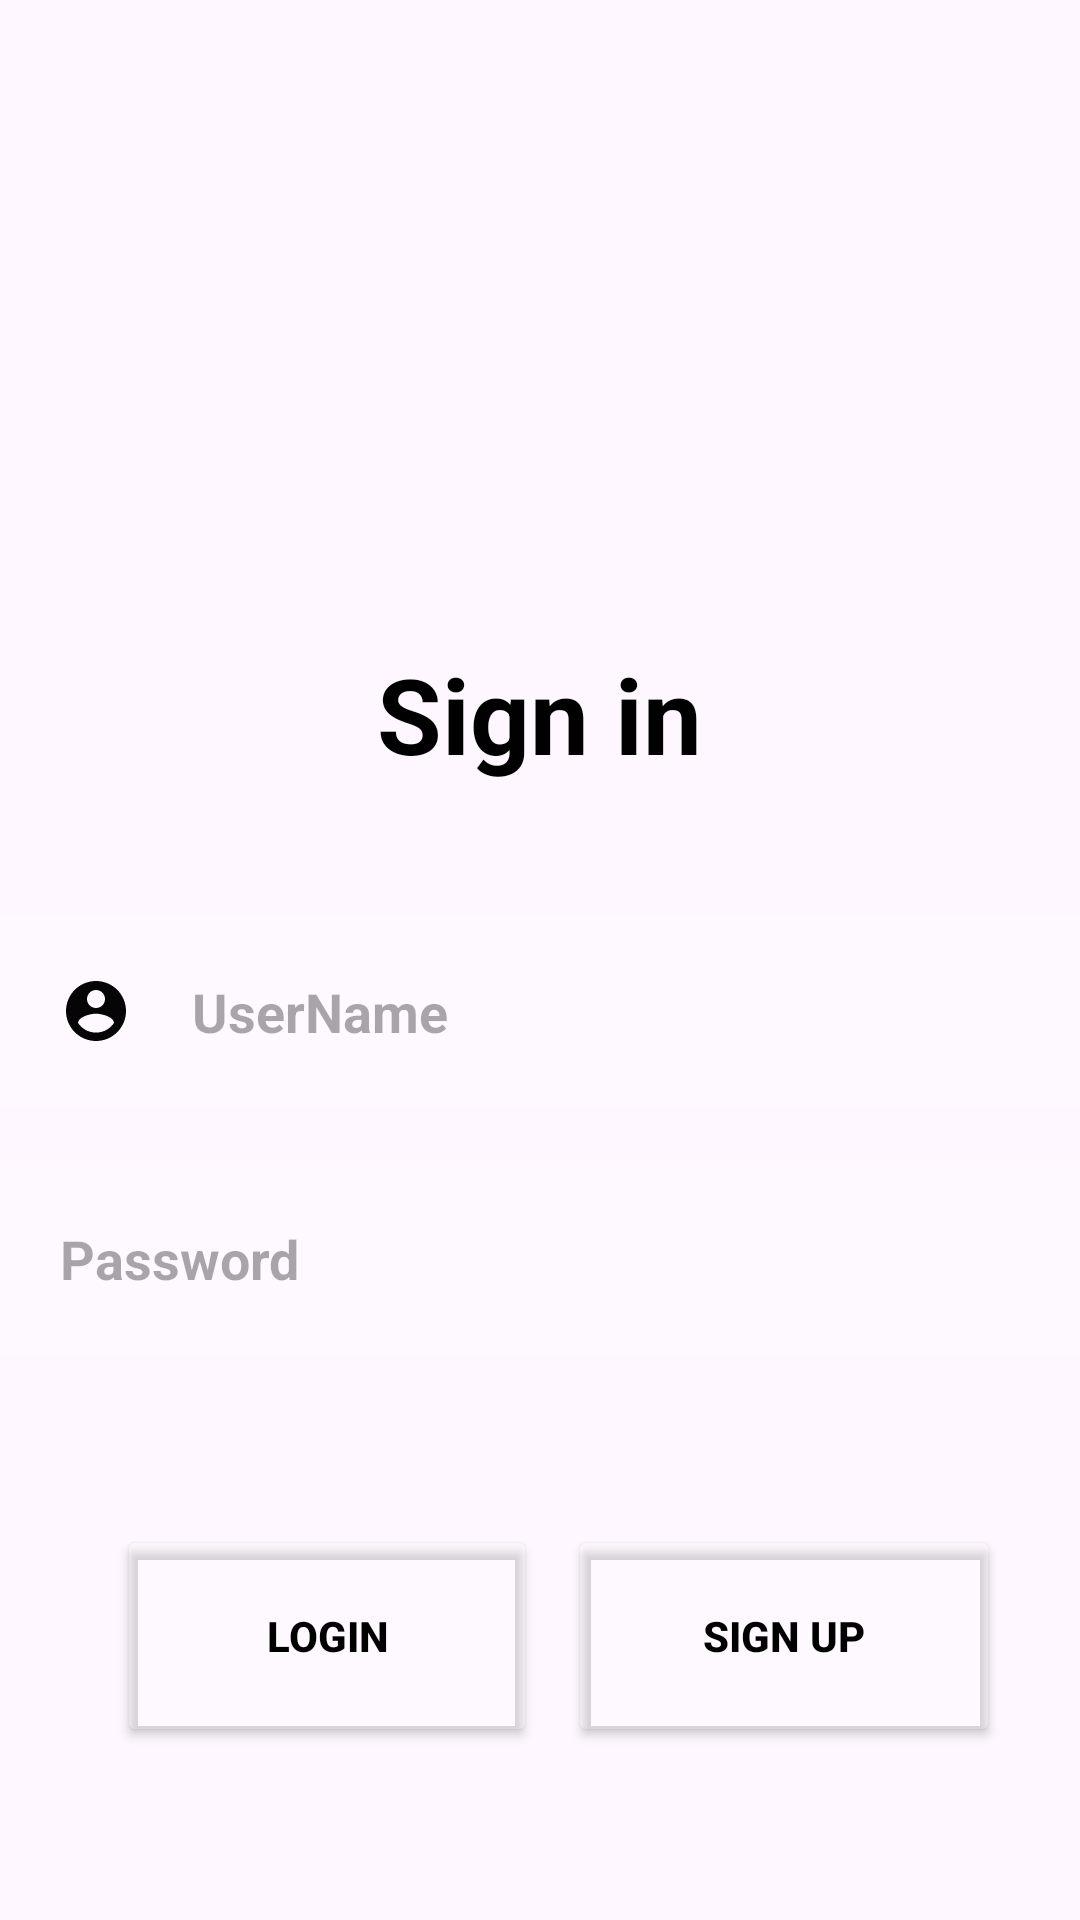

Produce the Android XML layout that renders to this screen, including the resource entries it uses.
<!-- AndroidManifest.xml: application theme Theme.Project_HCI -->
<!-- res/layout/activity_login.xml -->
<?xml version="1.0" encoding="utf-8"?>
<androidx.constraintlayout.widget.ConstraintLayout xmlns:android="http://schemas.android.com/apk/res/android"
    xmlns:app="http://schemas.android.com/apk/res-auto"
    xmlns:tools="http://schemas.android.com/tools"
    android:layout_width="match_parent"
    android:layout_height="match_parent"
    android:background="@drawable/coffee"
    tools:context=".LoginActivity">

    <TextView
        android:id="@+id/textView"
        android:layout_width="314dp"
        android:layout_height="51dp"
        android:layout_alignParentStart="true"
        android:layout_alignParentTop="true"
        android:layout_alignParentEnd="true"
        android:layout_alignParentBottom="true"
        android:gravity="center"
        android:text="Sign in"
        android:textColor="@color/black"
        android:textSize="35dp"
        android:textStyle="bold"
        app:layout_constraintBottom_toBottomOf="parent"
        app:layout_constraintEnd_toEndOf="@+id/editTextText"
        app:layout_constraintHorizontal_bias="0.494"
        app:layout_constraintStart_toStartOf="@+id/editTextText"
        app:layout_constraintTop_toTopOf="parent"
        app:layout_constraintVertical_bias="0.361"
        tools:ignore="MissingConstraints" />

    <EditText
        android:id="@+id/editTextText"
        android:layout_width="match_parent"
        android:layout_height="wrap_content"
        android:layout_alignParentBottom="true"
        android:background="#30ffffff"
        android:drawableLeft="@drawable/baseline_account_circle_24"
        android:drawablePadding="20dp"
        android:hint="UserName"
        android:padding="20dp"
        android:textColor="@color/black"
        android:textStyle="bold"
        app:layout_constraintBottom_toBottomOf="parent"
        app:layout_constraintEnd_toEndOf="parent"
        app:layout_constraintHorizontal_bias="0.0"
        app:layout_constraintStart_toStartOf="parent"
        app:layout_constraintTop_toTopOf="parent"
        app:layout_constraintVertical_bias="0.53"
        tools:ignore="MissingConstraints,DuplicateClickableBoundsCheck" />

    <EditText
        android:id="@+id/editTextText2"
        android:layout_width="match_parent"
        android:layout_height="wrap_content"
        android:layout_alignParentBottom="true"
        android:background="#30ffffff"
        android:drawableLeft="@drawable/baseline_lock_24"
        android:drawablePadding="20dp"
        android:hint="Password"
        android:inputType="text"
        android:padding="20dp"
        android:textColor="@color/black"
        android:textStyle="bold"
        app:layout_constraintBottom_toBottomOf="parent"
        app:layout_constraintEnd_toEndOf="parent"
        app:layout_constraintStart_toStartOf="parent"
        app:layout_constraintTop_toTopOf="parent"
        app:layout_constraintVertical_bias="0.673"
        tools:ignore="MissingConstraints" />

    <Button
        android:id="@+id/button"
        android:layout_width="140dp"
        android:layout_height="74dp"
        android:layout_alignParentStart="true"
        android:layout_alignParentTop="true"
        android:layout_alignParentEnd="true"
        android:layout_alignParentBottom="true"
        android:backgroundTint="#30ffffff"
        android:text="LOGIN"
        android:textColor="@color/black"
        android:textStyle="bold"
        app:layout_constraintBottom_toBottomOf="parent"
        app:layout_constraintEnd_toEndOf="parent"
        app:layout_constraintHorizontal_bias="0.177"
        app:layout_constraintStart_toStartOf="parent"
        app:layout_constraintTop_toTopOf="parent"
        app:layout_constraintVertical_bias="0.898"
        tools:ignore="MissingConstraints" />

    <Button
        android:id="@+id/button3"
        android:layout_width="144dp"
        android:layout_height="74dp"
        android:layout_alignParentStart="true"
        android:layout_alignParentTop="true"
        android:layout_alignParentEnd="true"
        android:layout_alignParentBottom="true"
        android:backgroundTint="#30ffffff"
        android:onClick="btnsignup"
        android:text="SIGN UP"
        android:textColor="@color/black"
        android:textStyle="bold"
        app:layout_constraintBottom_toBottomOf="parent"
        app:layout_constraintEnd_toEndOf="parent"
        app:layout_constraintHorizontal_bias="0.876"
        app:layout_constraintStart_toStartOf="parent"
        app:layout_constraintTop_toTopOf="parent"
        app:layout_constraintVertical_bias="0.898"
        tools:ignore="MissingConstraints" />

</androidx.constraintlayout.widget.ConstraintLayout>
<!-- resources referenced by this layout -->
<resources>
  <!-- drawable baseline_account_circle_24 (drawable) -->
  <vector android:height="24dp" android:tint="#050505"
      android:viewportHeight="24" android:viewportWidth="24"
      android:width="24dp" xmlns:android="http://schemas.android.com/apk/res/android">
      <path android:fillColor="@android:color/white" android:pathData="M12,2C6.48,2 2,6.48 2,12s4.48,10 10,10 10,-4.48 10,-10S17.52,2 12,2zM12,5c1.66,0 3,1.34 3,3s-1.34,3 -3,3 -3,-1.34 -3,-3 1.34,-3 3,-3zM12,19.2c-2.5,0 -4.71,-1.28 -6,-3.22 0.03,-1.99 4,-3.08 6,-3.08 1.99,0 5.97,1.09 6,3.08 -1.29,1.94 -3.5,3.22 -6,3.22z"/>
  </vector>
  <style name="Theme.Project_HCI" parent="Base.Theme.Project_HCI" />
  <style name="Base.Theme.Project_HCI" parent="Theme.Material3.DayNight.NoActionBar">
          
          
      </style>
  <!-- not gathered from this repository: default colours our renderer supplied (Android Studio template values) -->
  <color name="black">#FF000000</color>
</resources>
